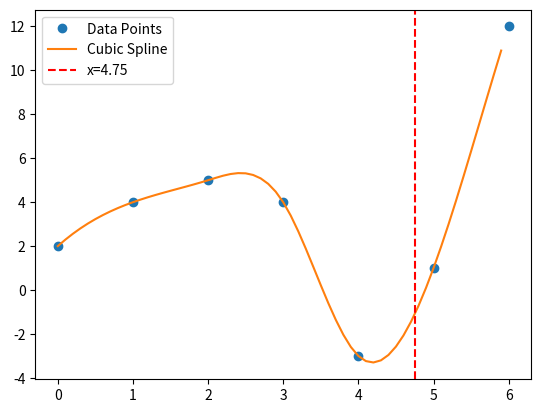

Here is the Python script that generated this plot:
import numpy as np
from scipy.interpolate import CubicSpline
import matplotlib.pyplot as plt

points = np.array([[0, 2], [1, 4], [2, 5], [3, 4], [4, -3], [5, 1], [6, 12]])
x_values = points[:, 0]
y_values = points[:, 1]

def lagrange_interpolation(points, x):
    def L(k, x):
        result = 1.0
        for i, p in enumerate(points):
            if i != k:
                result *= (x - points[i, 0]) / (points[k, 0] - points[i, 0])
        return result

    def P(x):
        result = 0.0
        for k in range(len(points)):
            result += points[k, 1] * L(k, x)
        return result

    return P(x)

lagrange_estimation = lagrange_interpolation(points, 4.75)
print(f"Estimación de f(4.75) usando interpolación de Lagrange: {lagrange_estimation}")

cs = CubicSpline(x_values, y_values)
cubic_spline_estimation = cs(4.75)
print(f"Estimación de f(4.75) usando trazadores cúbicos: {cubic_spline_estimation}")

xs = np.arange(0, 6, 0.1)
ys = cs(xs)

plt.plot(x_values, y_values, 'o', label='Data Points')
plt.plot(xs, ys, label='Cubic Spline')
plt.axvline(x=4.75, color='r', linestyle='--', label='x=4.75')
plt.legend()
plt.show()
